Run: headless pygame with SDL's dummy video driver; simulated clock (each Clock.tick advances the game by its frame time, no real sleeping); random seed 0; keys injected as events and as key.get_pressed() state; no mouse input.
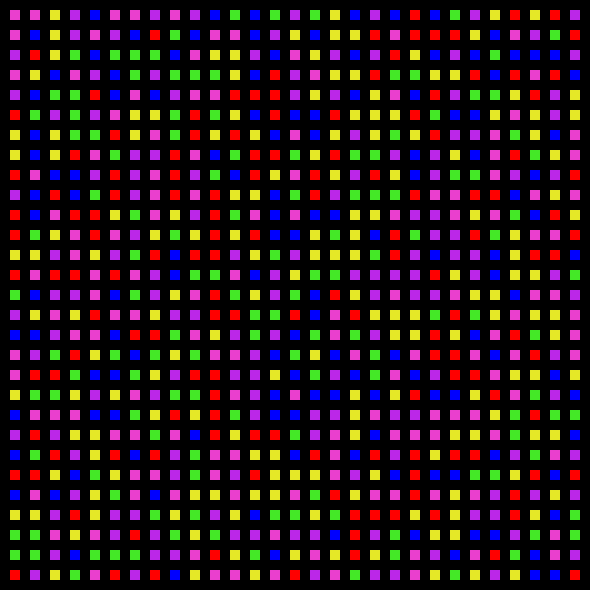
Frame 1 of 4 · flips 1–60 · no input
Frame 2 of 4 · flips 61–180 · tapped SPACE, RETURN · held RIGHT (→), D · screen unchanged from frame 1, image omitted
Frame 3 of 4 · flips 181–300 · held DOWN (↓), S · screen unchanged from frame 2, image omitted
Frame 4 of 4 · flips 301–420 · held LEFT (←), A, UP (↑), W · screen unchanged from frame 3, image omitted

The pygame program that drew these frames:

import random

import pygame
import sys


class Tile:
    def __init__(self, x, y, color, size):
        self.x = x
        self.y = y
        self.size = size
        self.color = color
        self.rect = pygame.Rect(self.x * self.size, self.y * self.size, self.size, self.size)

    def draw(self, screen):
        pygame.draw.rect(screen, self.color, self.rect)


class Labyrinth:
    def __init__(self):
        self.NBCASE = 59
        self.TILE_SIZE = 10
        self.SIZE = self.WIDTH, self.HEIGHT = self.NBCASE * self.TILE_SIZE, self.NBCASE * self.TILE_SIZE

        self.color = [  # white
                        # black
                      (229, 232, 39),  # yellow
                      (68, 232, 39),  # green
                      (187, 39, 232),  # purple
                      (234, 63, 206),  # pink
                      (0, 0, 255),  # blue
                      (255, 0, 0),  # red
                      ]

        self.clock = pygame.time.Clock()
        self.display_surface = pygame.display.set_mode(self.SIZE)
        self.display_surface.fill((255, 255, 255))

        self.matrice = [[0 for i in range(self.NBCASE)] for y in range(self.NBCASE)]


        self.walls = []
        self.tiles = []
        self.init_matrice()

    def init_matrice(self):

        # lines
        for i in range(len(self.matrice)):
            for j in range(0, len(self.matrice), 2):
                self.walls.append(Tile(j, i, (0, 0, 0), self.TILE_SIZE))

        # columns
        for i in range(0, len(self.matrice), 2):
            for j in range(len(self.matrice) - 1):
                self.walls.append(Tile(j, i, (0, 0, 0), self.TILE_SIZE))

        # colors
        for i in range(1, len(self.matrice) - 1, 2):
            for j in range(1, len(self.matrice) - 1, 2):
                self.tiles.append(Tile(j, i, random.choice(self.color), self.TILE_SIZE))

    def draw_matrice(self):
        for wall in self.walls:
            wall.draw(self.display_surface)
        for tile in self.tiles:
            tile.draw(self.display_surface)

    def get_wall(self):
        wall = []
        for i in range(1, len(self.matrice) - 2, 1):
            for j in range(1, len(self.matrice) - 2, 1):
                if self.matrice[i][j] == 1:
                    wall.append([j, i])
        return wall

    def get_tile(self):
        tile = []
        for i in range(1, len(self.matrice) - 2, 1):
            for j in range(1, len(self.matrice) - 2, 1):
                if self.matrice[i][j] != 1:
                    tile.append([j, i])
        return tile

    def transform_matrice(self):
        wall = self.get_wall()
        for i in range(len(wall) - 1):
            axis = random

    def game_loop(self):
        while True:
            for event in pygame.event.get():
                if event.type == pygame.QUIT:
                    sys.exit()
            self.draw_matrice()

            self.clock.tick(15)
            pygame.display.flip()


if __name__ == "__main__":
    lab = Labyrinth()
    lab.game_loop()
